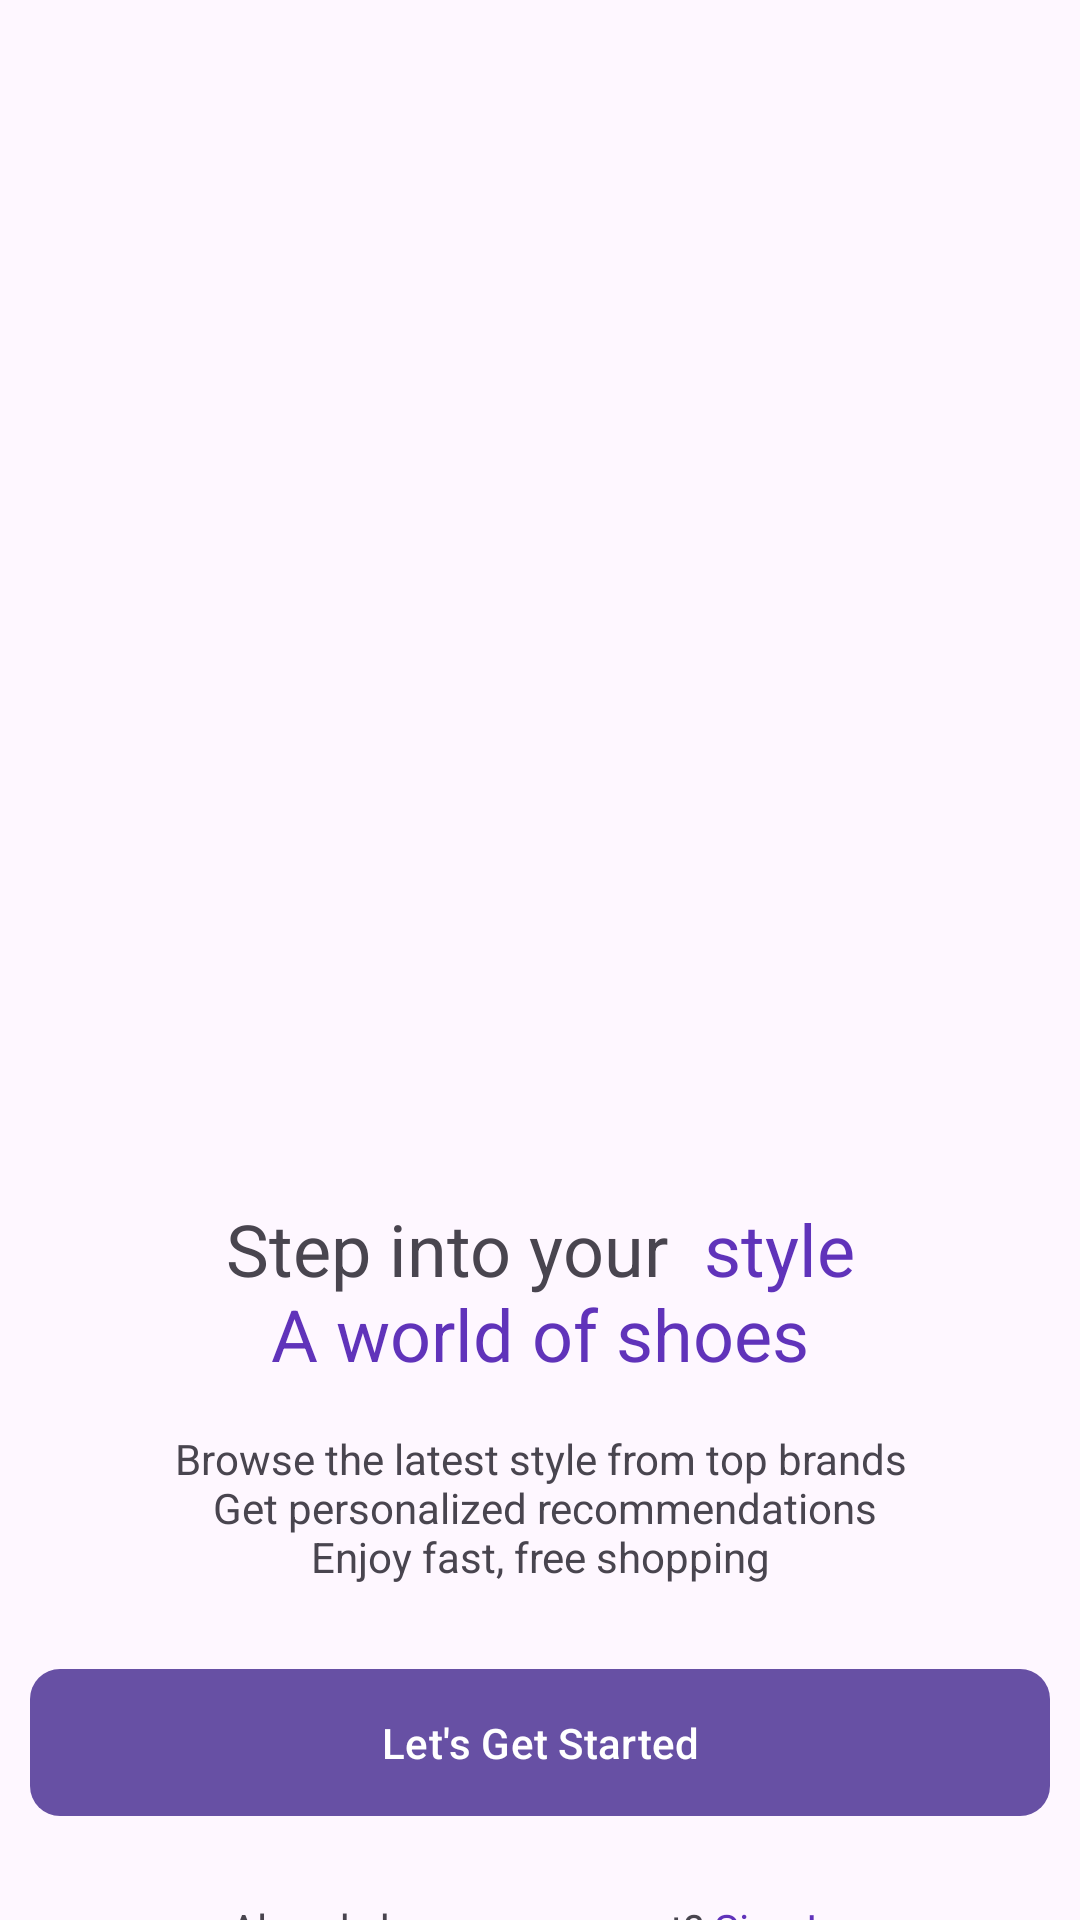

The Android layout XML behind this screen, and the referenced resources:
<!-- AndroidManifest.xml: activity theme splashScreen -->
<!-- res/layout/activity_main.xml -->
<?xml version="1.0" encoding="utf-8"?>
<androidx.constraintlayout.widget.ConstraintLayout xmlns:android="http://schemas.android.com/apk/res/android"
    xmlns:app="http://schemas.android.com/apk/res-auto"
    xmlns:tools="http://schemas.android.com/tools"
    android:id="@+id/main"
    android:layout_width="match_parent"
    android:layout_height="match_parent"
    tools:context=".activities.MainActivity">

    <ImageView
        android:id="@+id/imageView"
        android:layout_width="416dp"
        android:layout_height="384dp"
        android:padding="50dp"
        app:layout_constraintEnd_toEndOf="parent"
        app:layout_constraintStart_toStartOf="parent"
        app:layout_constraintTop_toTopOf="parent"
        app:srcCompat="@drawable/intro_logo" />

    <TextView
        android:id="@+id/textView"
        android:layout_width="wrap_content"
        android:layout_height="wrap_content"
        android:layout_marginTop="16dp"
        android:text="@string/intro_title"
        android:textAlignment="center"
        android:textSize="24sp"
        app:layout_constraintEnd_toEndOf="parent"
        app:layout_constraintStart_toStartOf="parent"
        app:layout_constraintTop_toBottomOf="@+id/imageView" />

    <TextView
        android:id="@+id/textView2"
        android:layout_width="wrap_content"
        android:layout_height="wrap_content"
        android:layout_marginTop="16dp"
        android:text="@string/intro_text"
        android:textAlignment="center"
        android:textColor="@color/grey"
        app:layout_constraintEnd_toEndOf="parent"
        app:layout_constraintStart_toStartOf="parent"
        app:layout_constraintTop_toBottomOf="@+id/textView" />

    <com.google.android.material.button.MaterialButton
        android:id="@+id/getStartedBtn"
        android:layout_width="0dp"
        android:layout_height="57dp"
        android:layout_marginStart="10dp"
        android:layout_marginTop="24dp"
        android:layout_marginEnd="10dp"
        android:text="Let's Get Started"
        app:cornerRadius="10dp"
        app:layout_constraintEnd_toEndOf="parent"
        app:layout_constraintStart_toStartOf="parent"
        app:layout_constraintTop_toBottomOf="@+id/textView2" />

    <TextView
        android:id="@+id/signIn"
        android:layout_width="wrap_content"
        android:layout_height="wrap_content"
        android:layout_marginTop="24dp"
        android:text="@string/intro_signin"
        app:layout_constraintEnd_toEndOf="parent"
        app:layout_constraintStart_toStartOf="parent"
        app:layout_constraintTop_toBottomOf="@+id/getStartedBtn" />
</androidx.constraintlayout.widget.ConstraintLayout>
<!-- resources referenced by this layout -->
<resources>
  <string name="intro_signin">Already have an account? <font color="#6033ba">Sign In </font></string>
  <string name="intro_text">Browse the latest style from top brands\n Get personalized recommendations\nEnjoy fast, free shopping</string>
  <string name="intro_title">Step into your <font color="#6033ba"> style\n A world of shoes </font></string>
  <style name="splashScreen" parent="Theme.Material3.DayNight.NoActionBar">
          <item name="windowActionBar">false</item>
          <item name="android:windowFullscreen">true</item>
          <item name="android:windowContentOverlay">@null</item>
      </style>
</resources>
